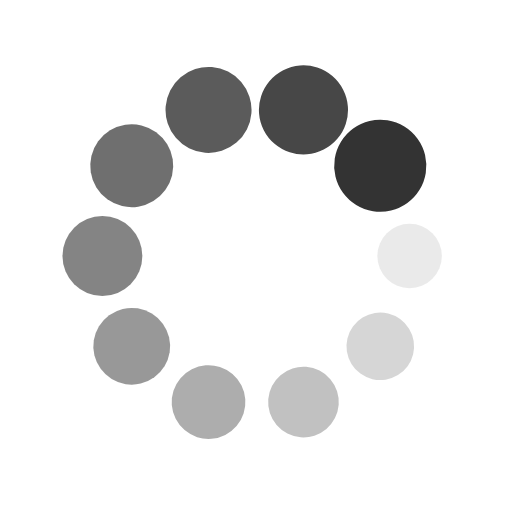
t = 0.00 s
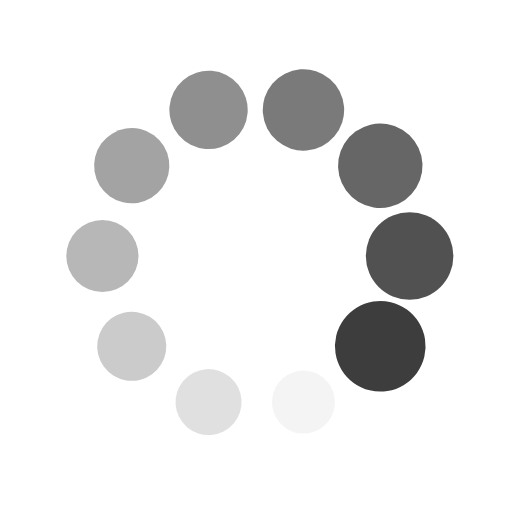
t = 0.21 s
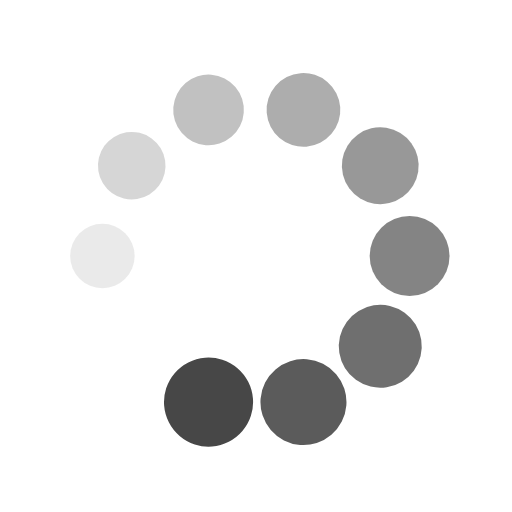
t = 0.42 s
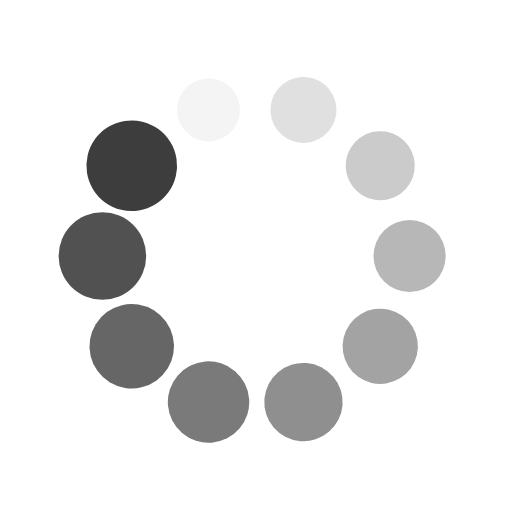
t = 0.63 s

The animated SVG that drew these frames (rendered in a browser with its animation timeline set to each time). Animation: 20 SMIL elements (animate=10,animateTransform=10); one cycle of 0.84 s, repeats indefinitely.

<?xml version="1.0" encoding="utf-8"?>
<svg xmlns="http://www.w3.org/2000/svg" xmlns:xlink="http://www.w3.org/1999/xlink" style="margin: auto; background: transparent; display: block; shape-rendering: auto;" width="111px" height="111px" viewBox="0 0 100 100" preserveAspectRatio="xMidYMid">
<g transform="translate(80,50)">
<g transform="rotate(0)">
<circle cx="0" cy="0" r="6" fill="#333333" fill-opacity="1">
  <animateTransform attributeName="transform" type="scale" begin="-0.7563025210084032s" values="1.5 1.5;1 1" keyTimes="0;1" dur="0.8403361344537814s" repeatCount="indefinite"></animateTransform>
  <animate attributeName="fill-opacity" keyTimes="0;1" dur="0.8403361344537814s" repeatCount="indefinite" values="1;0" begin="-0.7563025210084032s"></animate>
</circle>
</g>
</g><g transform="translate(74.27050983124843,67.6335575687742)">
<g transform="rotate(36)">
<circle cx="0" cy="0" r="6" fill="#333333" fill-opacity="0.9">
  <animateTransform attributeName="transform" type="scale" begin="-0.672268907563025s" values="1.5 1.5;1 1" keyTimes="0;1" dur="0.8403361344537814s" repeatCount="indefinite"></animateTransform>
  <animate attributeName="fill-opacity" keyTimes="0;1" dur="0.8403361344537814s" repeatCount="indefinite" values="1;0" begin="-0.672268907563025s"></animate>
</circle>
</g>
</g><g transform="translate(59.270509831248425,78.53169548885461)">
<g transform="rotate(72)">
<circle cx="0" cy="0" r="6" fill="#333333" fill-opacity="0.8">
  <animateTransform attributeName="transform" type="scale" begin="-0.588235294117647s" values="1.5 1.5;1 1" keyTimes="0;1" dur="0.8403361344537814s" repeatCount="indefinite"></animateTransform>
  <animate attributeName="fill-opacity" keyTimes="0;1" dur="0.8403361344537814s" repeatCount="indefinite" values="1;0" begin="-0.588235294117647s"></animate>
</circle>
</g>
</g><g transform="translate(40.72949016875158,78.53169548885461)">
<g transform="rotate(108)">
<circle cx="0" cy="0" r="6" fill="#333333" fill-opacity="0.7">
  <animateTransform attributeName="transform" type="scale" begin="-0.5042016806722688s" values="1.5 1.5;1 1" keyTimes="0;1" dur="0.8403361344537814s" repeatCount="indefinite"></animateTransform>
  <animate attributeName="fill-opacity" keyTimes="0;1" dur="0.8403361344537814s" repeatCount="indefinite" values="1;0" begin="-0.5042016806722688s"></animate>
</circle>
</g>
</g><g transform="translate(25.72949016875158,67.6335575687742)">
<g transform="rotate(144)">
<circle cx="0" cy="0" r="6" fill="#333333" fill-opacity="0.6">
  <animateTransform attributeName="transform" type="scale" begin="-0.4201680672268907s" values="1.5 1.5;1 1" keyTimes="0;1" dur="0.8403361344537814s" repeatCount="indefinite"></animateTransform>
  <animate attributeName="fill-opacity" keyTimes="0;1" dur="0.8403361344537814s" repeatCount="indefinite" values="1;0" begin="-0.4201680672268907s"></animate>
</circle>
</g>
</g><g transform="translate(20,50.00000000000001)">
<g transform="rotate(180)">
<circle cx="0" cy="0" r="6" fill="#333333" fill-opacity="0.5">
  <animateTransform attributeName="transform" type="scale" begin="-0.3361344537815125s" values="1.5 1.5;1 1" keyTimes="0;1" dur="0.8403361344537814s" repeatCount="indefinite"></animateTransform>
  <animate attributeName="fill-opacity" keyTimes="0;1" dur="0.8403361344537814s" repeatCount="indefinite" values="1;0" begin="-0.3361344537815125s"></animate>
</circle>
</g>
</g><g transform="translate(25.729490168751575,32.366442431225806)">
<g transform="rotate(216)">
<circle cx="0" cy="0" r="6" fill="#333333" fill-opacity="0.4">
  <animateTransform attributeName="transform" type="scale" begin="-0.2521008403361344s" values="1.5 1.5;1 1" keyTimes="0;1" dur="0.8403361344537814s" repeatCount="indefinite"></animateTransform>
  <animate attributeName="fill-opacity" keyTimes="0;1" dur="0.8403361344537814s" repeatCount="indefinite" values="1;0" begin="-0.2521008403361344s"></animate>
</circle>
</g>
</g><g transform="translate(40.729490168751575,21.468304511145394)">
<g transform="rotate(252)">
<circle cx="0" cy="0" r="6" fill="#333333" fill-opacity="0.3">
  <animateTransform attributeName="transform" type="scale" begin="-0.16806722689075626s" values="1.5 1.5;1 1" keyTimes="0;1" dur="0.8403361344537814s" repeatCount="indefinite"></animateTransform>
  <animate attributeName="fill-opacity" keyTimes="0;1" dur="0.8403361344537814s" repeatCount="indefinite" values="1;0" begin="-0.16806722689075626s"></animate>
</circle>
</g>
</g><g transform="translate(59.27050983124842,21.46830451114539)">
<g transform="rotate(288)">
<circle cx="0" cy="0" r="6" fill="#333333" fill-opacity="0.2">
  <animateTransform attributeName="transform" type="scale" begin="-0.08403361344537813s" values="1.5 1.5;1 1" keyTimes="0;1" dur="0.8403361344537814s" repeatCount="indefinite"></animateTransform>
  <animate attributeName="fill-opacity" keyTimes="0;1" dur="0.8403361344537814s" repeatCount="indefinite" values="1;0" begin="-0.08403361344537813s"></animate>
</circle>
</g>
</g><g transform="translate(74.27050983124842,32.3664424312258)">
<g transform="rotate(324)">
<circle cx="0" cy="0" r="6" fill="#333333" fill-opacity="0.1">
  <animateTransform attributeName="transform" type="scale" begin="0s" values="1.5 1.5;1 1" keyTimes="0;1" dur="0.8403361344537814s" repeatCount="indefinite"></animateTransform>
  <animate attributeName="fill-opacity" keyTimes="0;1" dur="0.8403361344537814s" repeatCount="indefinite" values="1;0" begin="0s"></animate>
</circle>
</g>
</g>
<!-- [ldio] generated by https://loading.io/ --></svg>
